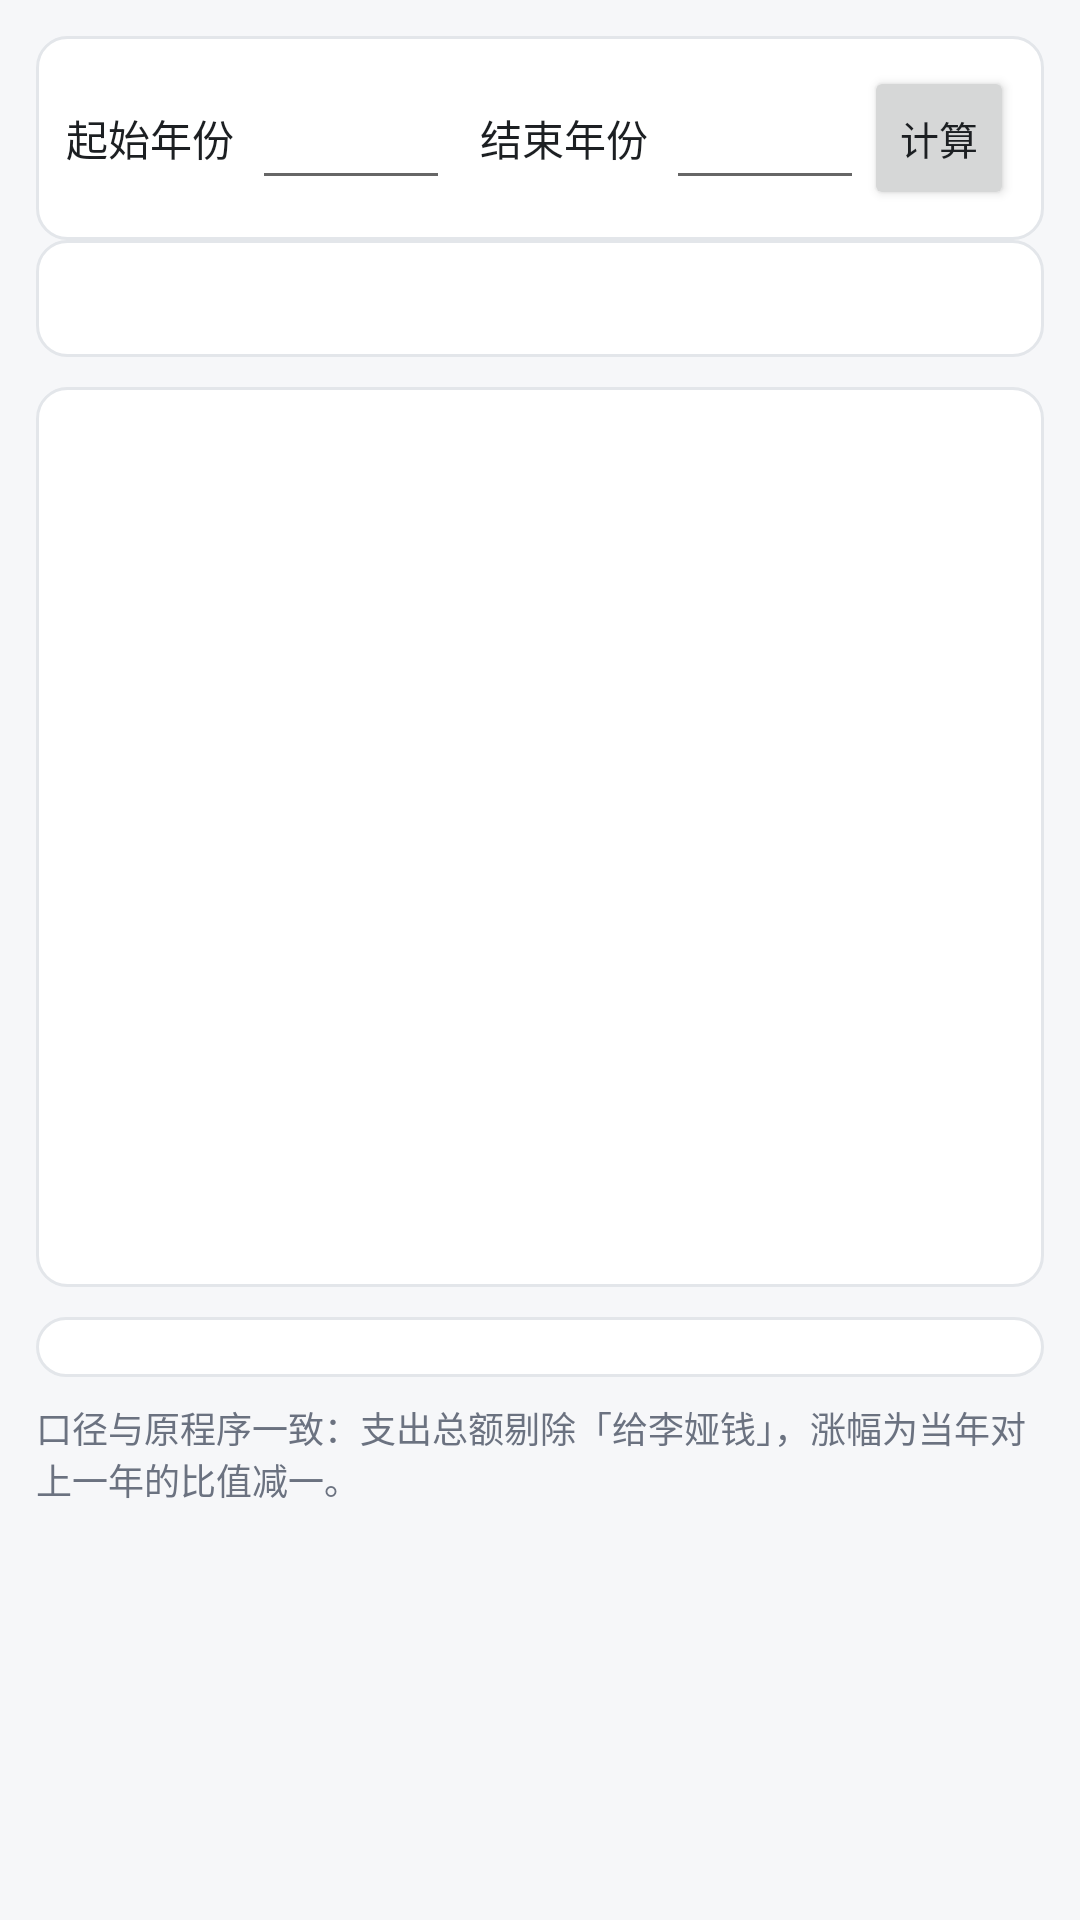

Produce the Android XML layout that renders to this screen, including the resource entries it uses.
<!-- AndroidManifest.xml: application theme AppTheme -->
<!-- res/layout/activity_cpi.xml -->
<?xml version="1.0" encoding="utf-8"?>
<ScrollView xmlns:android="http://schemas.android.com/apk/res/android"
    android:layout_width="match_parent"
    android:layout_height="match_parent">

    <LinearLayout
        android:layout_width="match_parent"
        android:layout_height="wrap_content"
        android:orientation="vertical"
        android:padding="12dp">

        <LinearLayout
            android:layout_width="match_parent"
            android:layout_height="wrap_content"
            android:background="@drawable/card_bg"
            android:gravity="center_vertical"
            android:orientation="horizontal"
            android:padding="10dp">

            <TextView
                style="@style/CardBody"
                android:layout_width="wrap_content"
                android:layout_height="wrap_content"
                android:text="@string/cpi_from_year" />

            <EditText
                android:id="@+id/from_year"
                android:layout_width="0dp"
                android:layout_height="wrap_content"
                android:layout_marginStart="6dp"
                android:layout_weight="1"
                android:importantForAutofill="no"
                android:inputType="number"
                android:maxLength="4"
                android:maxLines="1" />

            <TextView
                style="@style/CardBody"
                android:layout_width="wrap_content"
                android:layout_height="wrap_content"
                android:layout_marginStart="10dp"
                android:text="@string/cpi_to_year" />

            <EditText
                android:id="@+id/to_year"
                android:layout_width="0dp"
                android:layout_height="wrap_content"
                android:layout_marginStart="6dp"
                android:layout_weight="1"
                android:importantForAutofill="no"
                android:inputType="number"
                android:maxLength="4"
                android:maxLines="1" />

            <Button
                android:id="@+id/calc_button"
                style="@style/DateButton"
                android:layout_width="wrap_content"
                android:layout_height="wrap_content"
                android:text="@string/cpi_calc" />
        </LinearLayout>

        <TextView
            android:id="@+id/cpi_summary"
            style="@style/CardBody"
            android:layout_width="match_parent"
            android:layout_height="wrap_content"
            android:background="@drawable/card_bg"
            android:padding="10dp" />

        <LinearLayout
            android:id="@+id/cpi_chart_box"
            android:layout_width="match_parent"
            android:layout_height="300dp"
            android:layout_marginTop="10dp"
            android:layout_marginBottom="10dp"
            android:background="@drawable/card_bg"
            android:orientation="vertical"
            android:padding="6dp" />

        <TableLayout
            android:id="@+id/cpi_table"
            android:layout_width="match_parent"
            android:layout_height="wrap_content"
            android:background="@drawable/card_bg"
            android:padding="10dp"
            android:stretchColumns="*" />

        <TextView
            style="@style/Hint"
            android:layout_width="match_parent"
            android:layout_height="wrap_content"
            android:paddingTop="8dp"
            android:text="@string/cpi_note" />
    </LinearLayout>
</ScrollView>
<!-- resources referenced by this layout -->
<resources>
  <!-- drawable card_bg (drawable) -->
  <?xml version="1.0" encoding="utf-8"?>
  <shape xmlns:android="http://schemas.android.com/apk/res/android"
      android:shape="rectangle">
      <solid android:color="@color/card" />
      <stroke
          android:width="1dp"
          android:color="@color/divider" />
      <corners android:radius="10dp" />
  </shape>
  <string name="cpi_calc">计算</string>
  <string name="cpi_from_year">起始年份</string>
  <string name="cpi_note">口径与原程序一致：支出总额剔除「给李娅钱」，涨幅为当年对上一年的比值减一。</string>
  <string name="cpi_to_year">结束年份</string>
  <style name="CardBody">
          <item name="android:textSize">14sp</item>
          <item name="android:textColor">@color/text_primary</item>
          <item name="android:lineSpacingExtra">3dp</item>
      </style>
  <style name="DateButton" parent="@android:style/Widget.Material.Button.Small">
          <item name="android:textSize">13sp</item>
      </style>
  <style name="Hint">
          <item name="android:textSize">12sp</item>
          <item name="android:textColor">@color/text_secondary</item>
      </style>
  <style name="AppTheme" parent="@android:style/Theme.Material.Light.DarkActionBar">
          <item name="android:colorPrimary">@color/primary</item>
          <item name="android:colorPrimaryDark">@color/primary_dark</item>
          <item name="android:colorAccent">@color/accent</item>
          <item name="android:windowBackground">@color/background</item>
          <item name="android:textColorPrimary">@color/text_primary</item>
      </style>
  <color name="card">#FFFFFFFF</color>
  <color name="divider">#FFE3E6EA</color>
  <color name="text_primary">#FF1C1F22</color>
  <color name="text_secondary">#FF6B7280</color>
  <color name="primary">#FF2E7D5B</color>
  <color name="primary_dark">#FF1F5C43</color>
  <color name="accent">#FF2E7D5B</color>
  <color name="background">#FFF6F7F9</color>
</resources>
